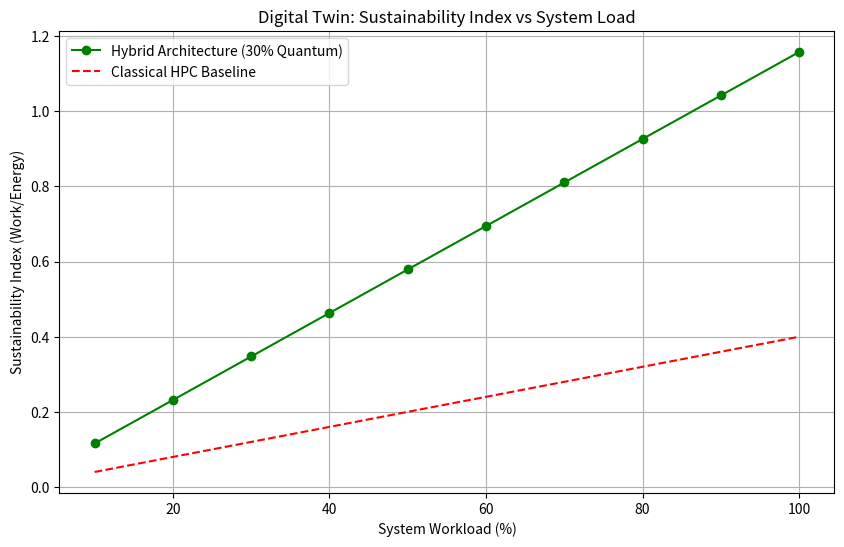

The matplotlib source for this figure:
import numpy as np
import matplotlib.pyplot as plt

# Simulation Parameters based on the Multiscale HPC Paper
TOTAL_NODES = 100
QUANTUM_RATIO = 0.30  # 30% Quantum Units
CLASSICAL_RATIO = 1 - QUANTUM_RATIO

# Energy and Performance Profiles (Synthetic based on paper's metrics)
# HPC nodes focus on high throughput but high consumption
hpc_energy_cons = 250  # Watts per node
hpc_workload_cap = 100 # Tasks/sec

# Quantum nodes (Tight Integration) - Lower energy for complex tasks
qpu_energy_cons = 50   # Watts per node (QPU cooling/control)
qpu_workload_cap = 500 # Exponential speedup for specific kernels

def simulate_continuum(load_level):
    """Simulates Sustainability Index across different system loads."""
    # Node distribution
    q_nodes = TOTAL_NODES * QUANTUM_RATIO
    c_nodes = TOTAL_NODES * CLASSICAL_RATIO
    
    # Calculate Energy Consumed (Static + Dynamic)
    total_energy = (q_nodes * qpu_energy_cons) + (c_nodes * hpc_energy_cons)
    
    # Calculate Energy Utilized (Work done based on load)
    # Quantum units are more efficient at high complexity tasks
    q_util = (q_nodes * qpu_workload_cap) * load_level
    c_util = (c_nodes * hpc_workload_cap) * load_level
    
    # Sustainability Index = Energy Utilized / Energy Consumed
    sustainability_index = (q_util + c_util) / total_energy
    return sustainability_index, total_energy

# Run Simulation for 0% to 100% Load
loads = np.linspace(0.1, 1.0, 10)
indices_hybrid = [simulate_continuum(l)[0] for l in loads]

# Baseline (0% Quantum)
def simulate_baseline(load_level):
    total_energy = TOTAL_NODES * hpc_energy_cons
    total_util = (TOTAL_NODES * hpc_workload_cap) * load_level
    return total_util / total_energy

indices_baseline = [simulate_baseline(l) for l in loads]

# Visualization
plt.figure(figsize=(10, 6))
plt.plot(loads*100, indices_hybrid, 'g-o', label='Hybrid Architecture (30% Quantum)')
plt.plot(loads*100, indices_baseline, 'r--', label='Classical HPC Baseline')
plt.title('Digital Twin: Sustainability Index vs System Load')
plt.xlabel('System Workload (%)')
plt.ylabel('Sustainability Index (Work/Energy)')
plt.legend()
plt.grid(True)
plt.show()
